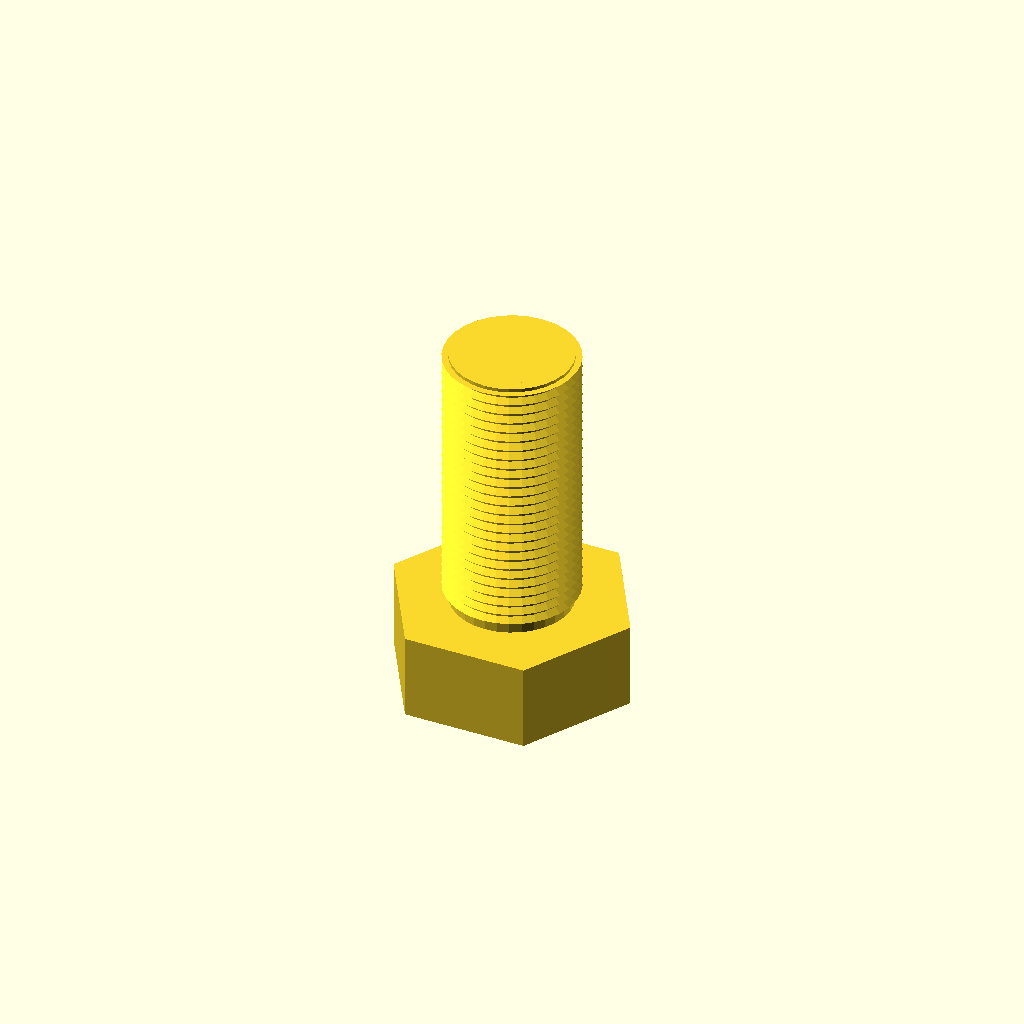
Cell 1 — every parameter at its default value.
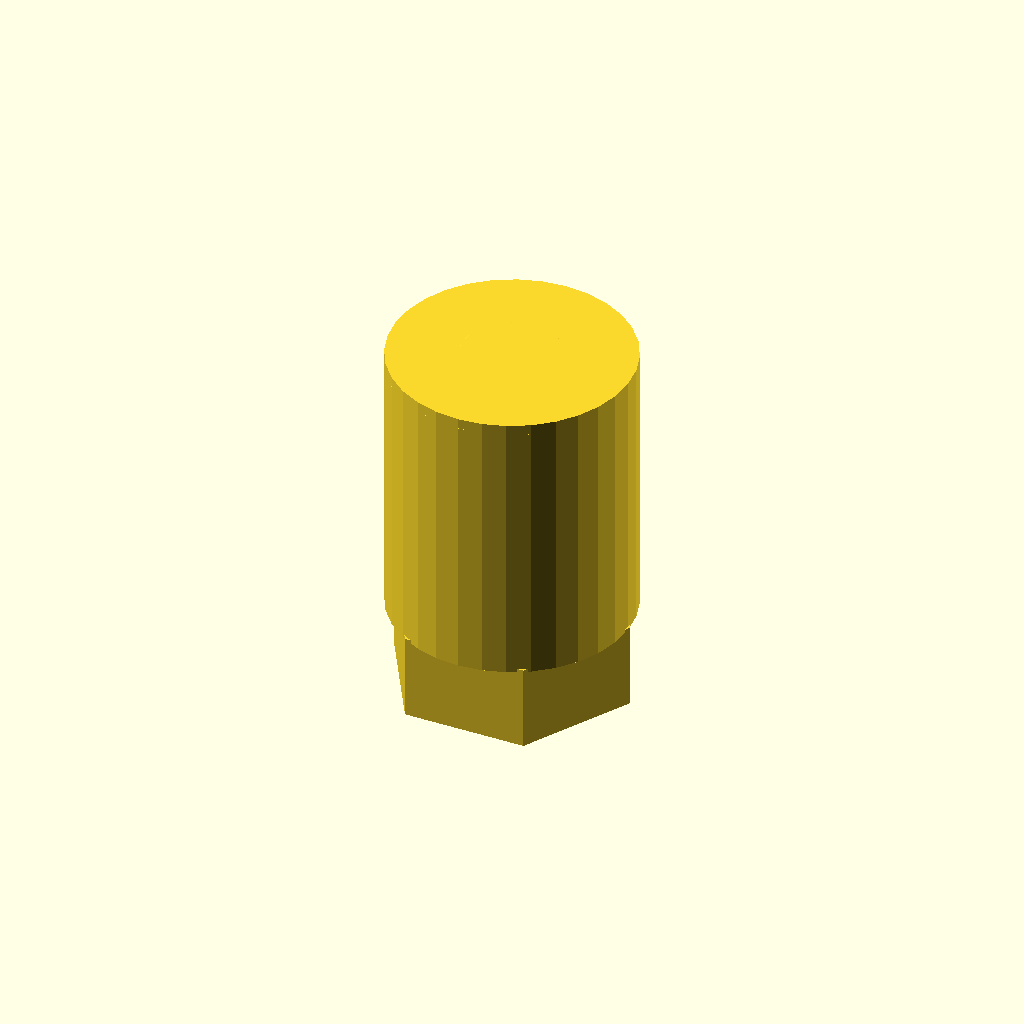
Cell 2: the same model with core_d = 34.5.
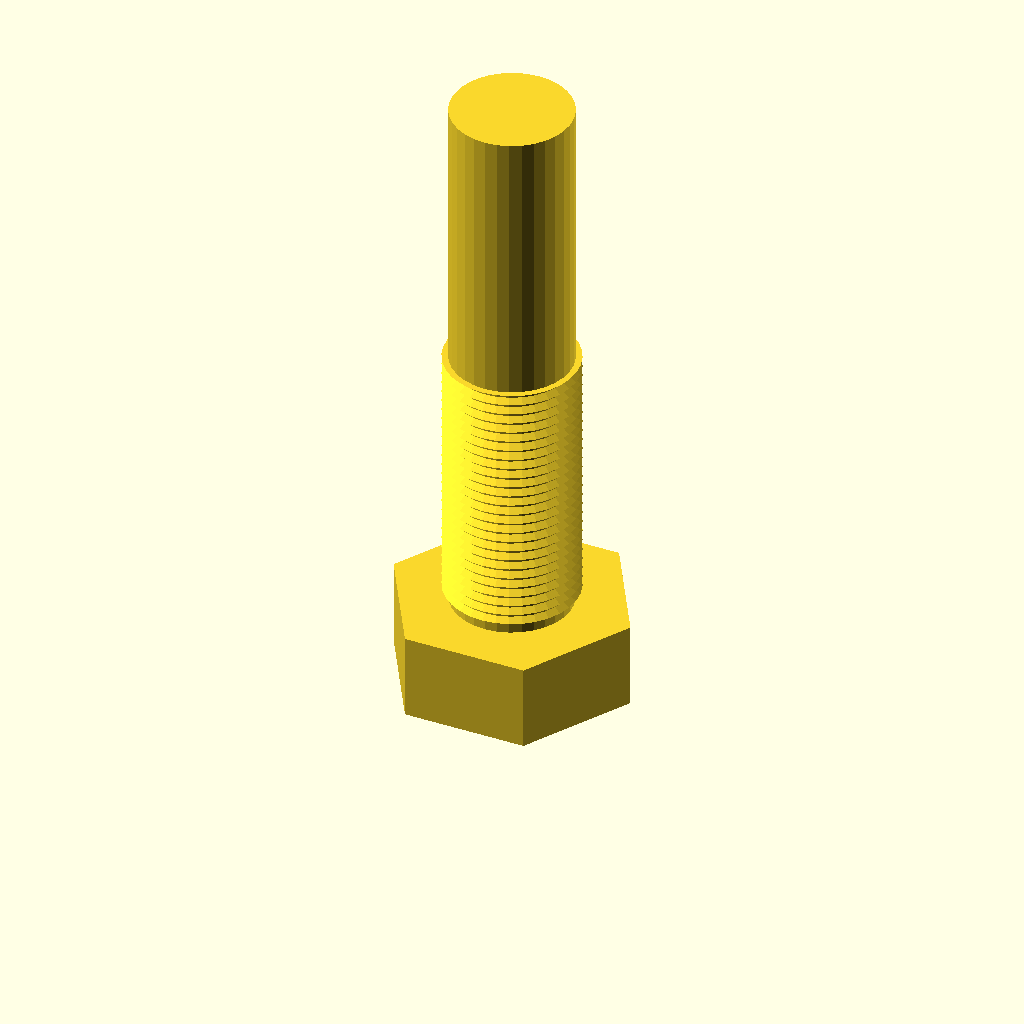
Cell 3: length = 80 (everything else at default).
All cells are drawn from one camera (rotation 55°, 0°, 25°, orthographic, colour scheme Cornfield), so only the parameter changes between them.
Source of the model, optional_data/data/gen3/threads/part_0016.scad:
$fn = 32;

// ----------------------------------------------------------------------
// Threaded stud: M19.05 x 1.5 thread, 40 mm long
// ----------------------------------------------------------------------

// --- parameters (mm) ---
shank_d = 19.05;          // major diameter
pitch = 1.5;              // thread pitch
depth = 0.9;              // thread depth
core_d = 17.25;           // minor diameter
length = 40;              // shank length under the head
thread_len = 40;          // threaded length
head_af = 30.5;           // hex across flats
head_h = 12.4;            // head height
chamfer = 1.5;            // tip chamfer

union() {
  /* hex head */
  cylinder(h = 12.4, d = 35.218, $fn = 6);
  /* shank at the minor diameter, sunk into the head */
  translate([0, 0, head_h - 0.5]) cylinder(h = length + 0.5, d = core_d);
  /* thread ridges: crests at the major diameter, roots inside the shank */
  translate([0, 0, head_h - 0.5]) rotate_extrude() polygon([[6.625, 0], [6.625, 40], [9.525, 40], [8.325, 39.325], [9.525, 38.5], [8.325, 37.825], [9.525, 37], [8.325, 36.325], [9.525, 35.5], [8.325, 34.825], [9.525, 34], [8.325, 33.325], [9.525, 32.5], [8.325, 31.825], [9.525, 31], [8.325, 30.325], [9.525, 29.5], [8.325, 28.825], [9.525, 28], [8.325, 27.325], [9.525, 26.5], [8.325, 25.825], [9.525, 25], [8.325, 24.325], [9.525, 23.5], [8.325, 22.825], [9.525, 22], [8.325, 21.325], [9.525, 20.5], [8.325, 19.825], [9.525, 19], [8.325, 18.325], [9.525, 17.5], [8.325, 16.825], [9.525, 16], [8.325, 15.325], [9.525, 14.5], [8.325, 13.825], [9.525, 13], [8.325, 12.325], [9.525, 11.5], [8.325, 10.825], [9.525, 10], [8.325, 9.325], [9.525, 8.5], [8.325, 7.825], [9.525, 7], [8.325, 6.325], [9.525, 5.5], [8.325, 4.825], [9.525, 4], [8.325, 3.325], [9.525, 2.5], [8.325, 1.825], [8.325, 0], [6.625, 0]]);
  /* chamfered tip, exactly on the minor cylinder */
  translate([0, 0, 50.9]) cylinder(h = 1.5, d1 = core_d, d2 = 14.25);
}
Parameter table extracted from the source (name, type, default, range or options):
shank_d: number, default 19.05
pitch: number, default 1.5
depth: number, default 0.9
core_d: number, default 17.25
length: number, default 40
thread_len: number, default 40
head_af: number, default 30.5
head_h: number, default 12.4
chamfer: number, default 1.5
